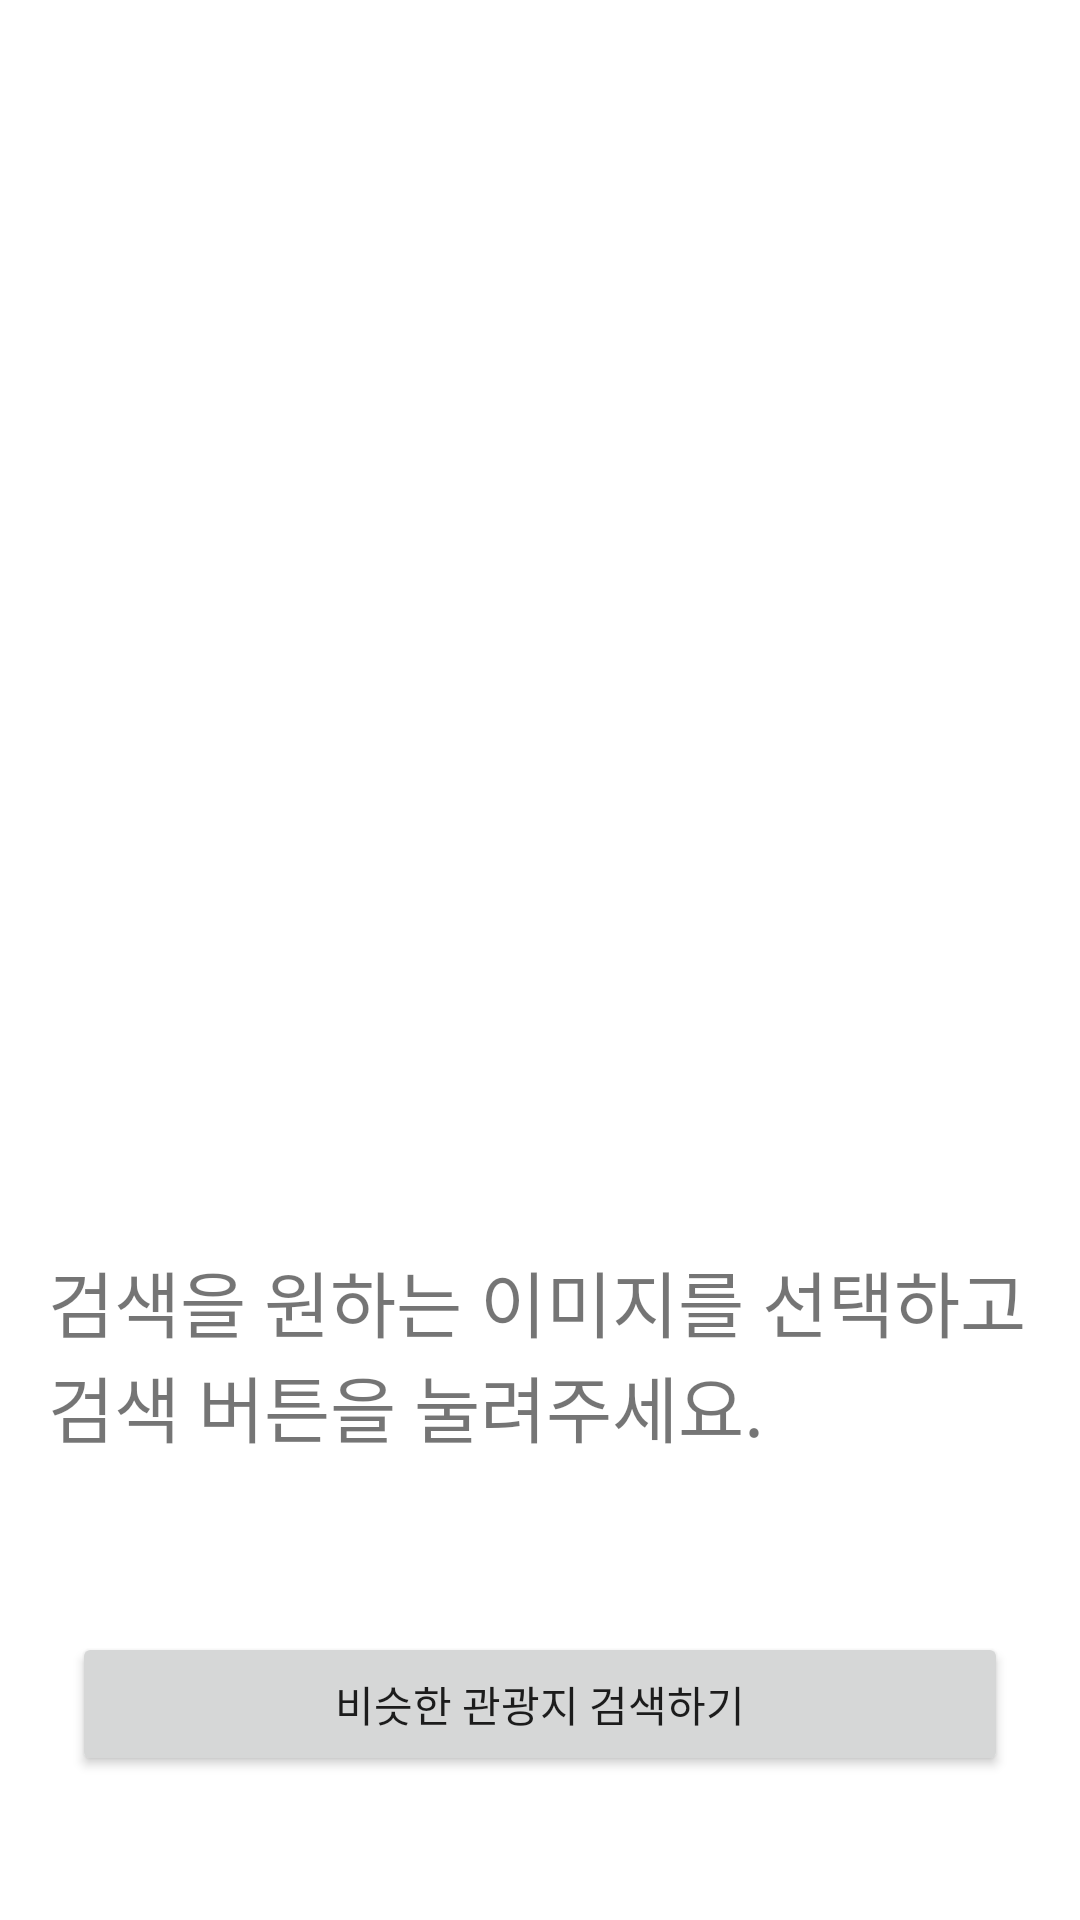

Here is an Android app screen rendered from its layout file. Give the layout XML and the strings, colors and styles it references.
<!-- AndroidManifest.xml: application theme Theme.Spotfind_and -->
<!-- res/layout/activity_main.xml -->
<?xml version="1.0" encoding="utf-8"?>
<LinearLayout xmlns:android="http://schemas.android.com/apk/res/android"
    xmlns:app="http://schemas.android.com/apk/res-auto"
    xmlns:tools="http://schemas.android.com/tools"
    android:layout_width="match_parent"
    android:layout_height="match_parent"
    android:orientation="vertical"
    tools:context=".MainActivity">


    <ImageView
        android:id="@+id/img_v_select_img"
        android:layout_width="300dp"
        android:layout_height="300dp"
        android:layout_gravity="center"
        android:layout_marginTop="100dp"
        android:src="@drawable/ic_launcher_background" />

    <LinearLayout
        android:layout_margin="16dp"
        android:layout_width="match_parent"
        android:layout_height="0dp"
        android:layout_weight="1">
        <TextView

            android:textSize="24dp"
            android:text="검색을 원하는 이미지를 선택하고 검색 버튼을 눌려주세요."
            android:layout_width="match_parent"
            android:layout_height="wrap_content"/>
    </LinearLayout>

    <LinearLayout
        android:layout_width="match_parent"
        android:layout_height="wrap_content"
        android:orientation="horizontal">

        <Button
            android:id="@+id/btn_search"
            android:text="비슷한 관광지 검색하기"
            android:layout_gravity="clip_vertical"
            android:layout_width="match_parent"
            android:layout_height="wrap_content"
            android:layout_margin="24dp"
            />

    </LinearLayout>



</LinearLayout>
<!-- resources referenced by this layout -->
<resources>
  <style name="Theme.Spotfind_and" parent="Theme.MaterialComponents.DayNight.DarkActionBar">
          
          <item name="colorPrimary">@color/purple_500</item>
          <item name="colorPrimaryVariant">@color/purple_700</item>
          <item name="colorOnPrimary">@color/white</item>
          
          <item name="colorSecondary">@color/teal_200</item>
          <item name="colorSecondaryVariant">@color/teal_700</item>
          <item name="colorOnSecondary">@color/black</item>
          
          <item name="android:statusBarColor" tools:targetApi="l">?attr/colorPrimaryVariant</item>
          
      </style>
  <!-- not gathered from this repository: default colours our renderer supplied (Android Studio template values) -->
  <color name="purple_500">#FF6200EE</color>
  <color name="purple_700">#FF3700B3</color>
  <color name="teal_200">#FF03DAC5</color>
  <color name="teal_700">#FF018786</color>
  <color name="black">#FF000000</color>
  <color name="white">#FFFFFFFF</color>
</resources>
